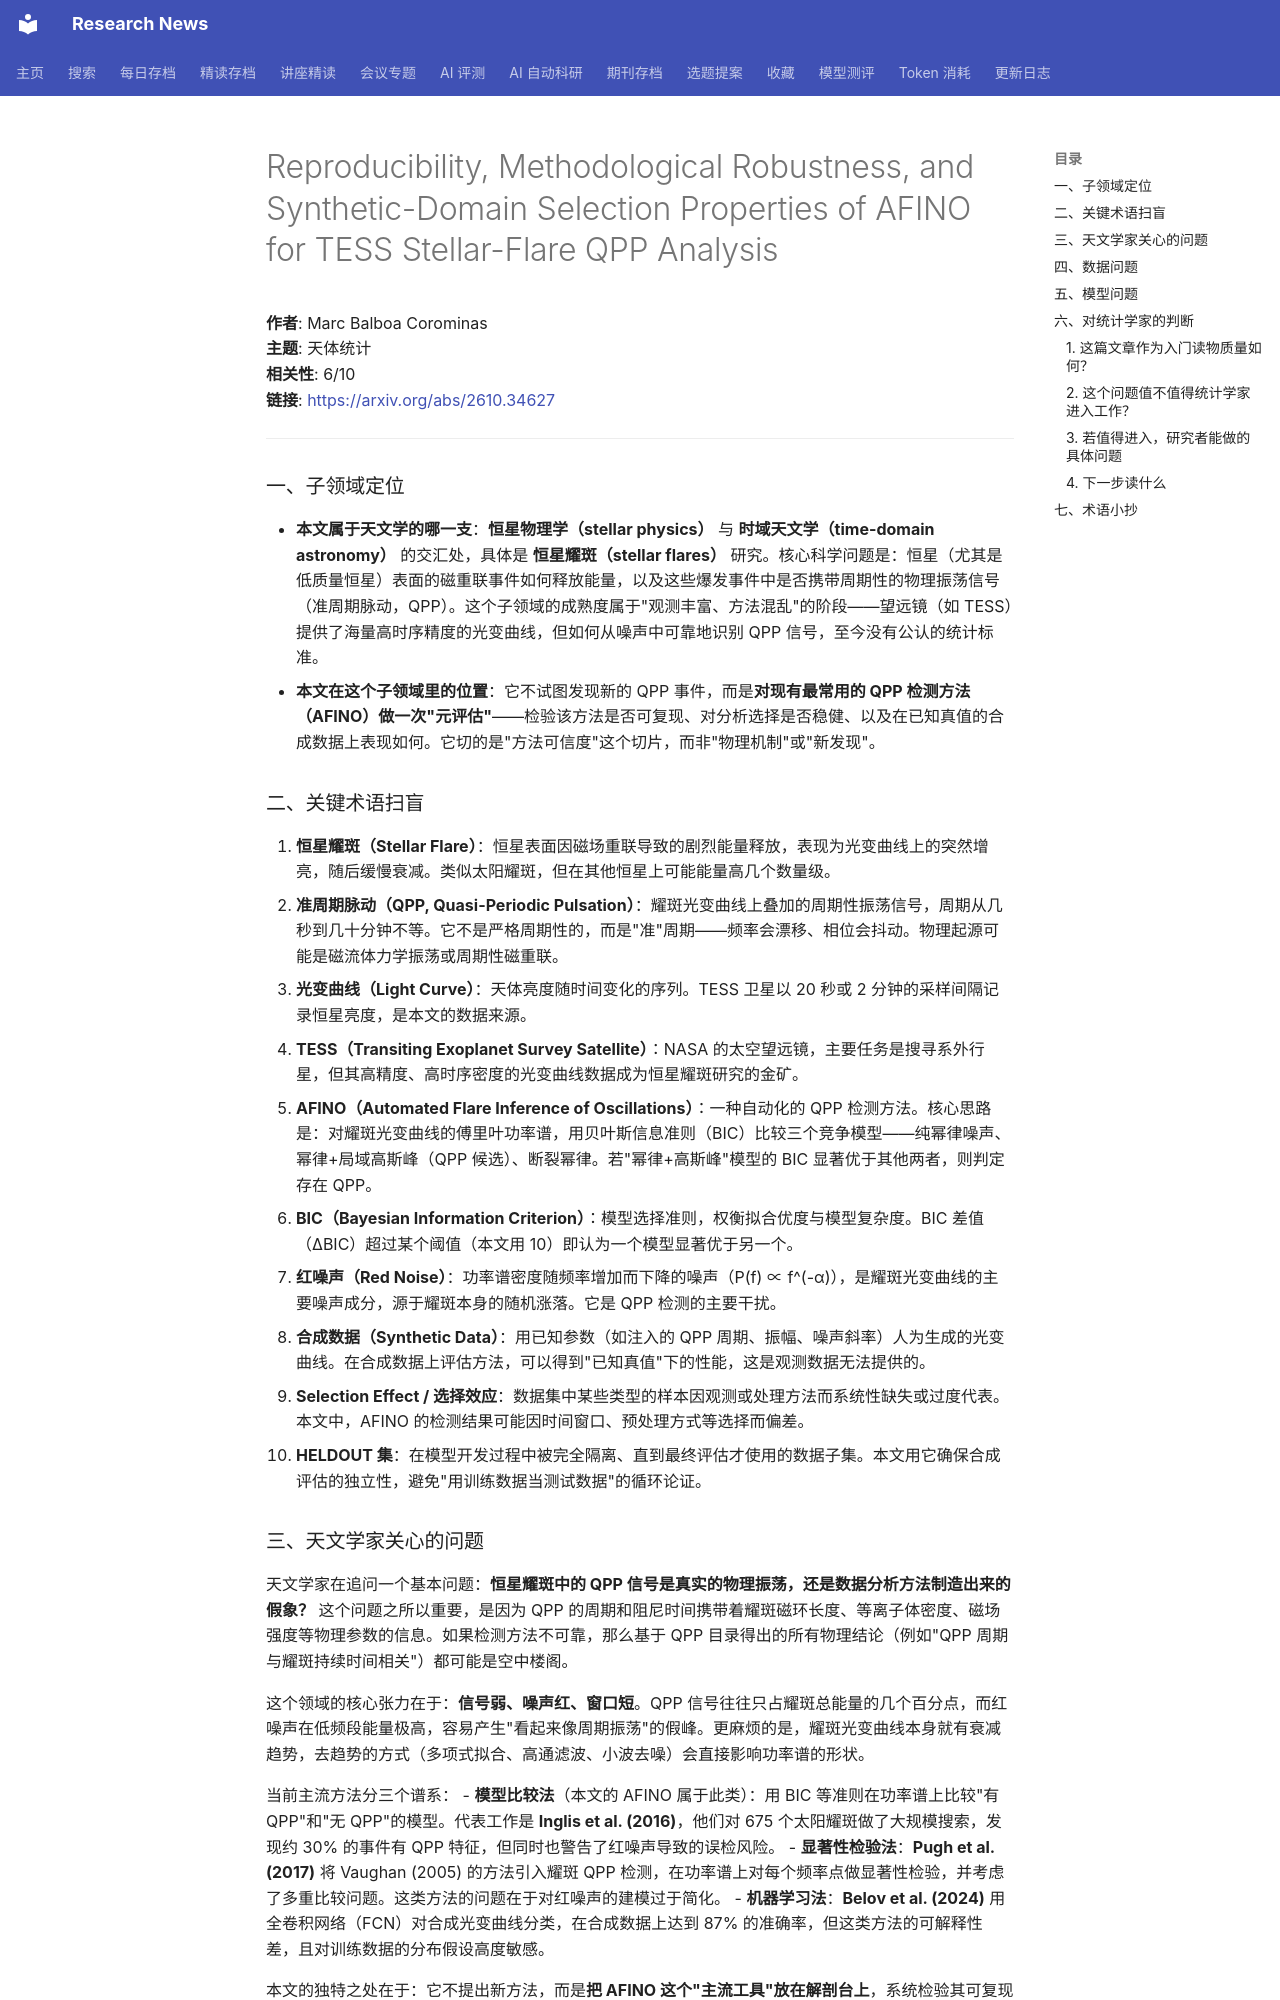

repository: cxy0714/research-news · page: deep_reads/2026-10-28-2610.34627/index.html · generator: mkdocs

# Reproducibility, Methodological Robustness, and Synthetic-Domain Selection Properties of AFINO for TESS Stellar-Flare QPP Analysis

**作者**: Marc Balboa Corominas  
**主题**: 天体统计  
**相关性**: 6/10  
**链接**: <https://arxiv.org/abs/2610.34627>

---

### 一、子领域定位

- **本文属于天文学的哪一支**：**恒星物理学（stellar physics）** 与 **时域天文学（time-domain astronomy）** 的交汇处，具体是 **恒星耀斑（stellar flares）** 研究。核心科学问题是：恒星（尤其是低质量恒星）表面的磁重联事件如何释放能量，以及这些爆发事件中是否携带周期性的物理振荡信号（准周期脉动，QPP）。这个子领域的成熟度属于"观测丰富、方法混乱"的阶段——望远镜（如 TESS）提供了海量高时序精度的光变曲线，但如何从噪声中可靠地识别 QPP 信号，至今没有公认的统计标准。
- **本文在这个子领域里的位置**：它不试图发现新的 QPP 事件，而是**对现有最常用的 QPP 检测方法（AFINO）做一次"元评估"**——检验该方法是否可复现、对分析选择是否稳健、以及在已知真值的合成数据上表现如何。它切的是"方法可信度"这个切片，而非"物理机制"或"新发现"。

### 二、关键术语扫盲

1. **恒星耀斑（Stellar Flare）**：恒星表面因磁场重联导致的剧烈能量释放，表现为光变曲线上的突然增亮，随后缓慢衰减。类似太阳耀斑，但在其他恒星上可能能量高几个数量级。
2. **准周期脉动（QPP, Quasi-Periodic Pulsation）**：耀斑光变曲线上叠加的周期性振荡信号，周期从几秒到几十分钟不等。它不是严格周期性的，而是"准"周期——频率会漂移、相位会抖动。物理起源可能是磁流体力学振荡或周期性磁重联。
3. **光变曲线（Light Curve）**：天体亮度随时间变化的序列。TESS 卫星以 20 秒或 2 分钟的采样间隔记录恒星亮度，是本文的数据来源。
4. **TESS（Transiting Exoplanet Survey Satellite）**：NASA 的太空望远镜，主要任务是搜寻系外行星，但其高精度、高时序密度的光变曲线数据成为恒星耀斑研究的金矿。
5. **AFINO（Automated Flare Inference of Oscillations）**：一种自动化的 QPP 检测方法。核心思路是：对耀斑光变曲线的傅里叶功率谱，用贝叶斯信息准则（BIC）比较三个竞争模型——纯幂律噪声、幂律+局域高斯峰（QPP 候选）、断裂幂律。若"幂律+高斯峰"模型的 BIC 显著优于其他两者，则判定存在 QPP。
6. **BIC（Bayesian Information Criterion）**：模型选择准则，权衡拟合优度与模型复杂度。BIC 差值（ΔBIC）超过某个阈值（本文用 10）即认为一个模型显著优于另一个。
7. **红噪声（Red Noise）**：功率谱密度随频率增加而下降的噪声（P(f) ∝ f^(-α)），是耀斑光变曲线的主要噪声成分，源于耀斑本身的随机涨落。它是 QPP 检测的主要干扰。
8. **合成数据（Synthetic Data）**：用已知参数（如注入的 QPP 周期、振幅、噪声斜率）人为生成的光变曲线。在合成数据上评估方法，可以得到"已知真值"下的性能，这是观测数据无法提供的。
9. **Selection Effect / 选择效应**：数据集中某些类型的样本因观测或处理方法而系统性缺失或过度代表。本文中，AFINO 的检测结果可能因时间窗口、预处理方式等选择而偏差。
10. **HELDOUT 集**：在模型开发过程中被完全隔离、直到最终评估才使用的数据子集。本文用它确保合成评估的独立性，避免"用训练数据当测试数据"的循环论证。

### 三、天文学家关心的问题

天文学家在追问一个基本问题：**恒星耀斑中的 QPP 信号是真实的物理振荡，还是数据分析方法制造出来的假象？** 这个问题之所以重要，是因为 QPP 的周期和阻尼时间携带着耀斑磁环长度、等离子体密度、磁场强度等物理参数的信息。如果检测方法不可靠，那么基于 QPP 目录得出的所有物理结论（例如"QPP 周期与耀斑持续时间相关"）都可能是空中楼阁。

这个领域的核心张力在于：**信号弱、噪声红、窗口短**。QPP 信号往往只占耀斑总能量的几个百分点，而红噪声在低频段能量极高，容易产生"看起来像周期振荡"的假峰。更麻烦的是，耀斑光变曲线本身就有衰减趋势，去趋势的方式（多项式拟合、高通滤波、小波去噪）会直接影响功率谱的形状。

当前主流方法分三个谱系：
- **模型比较法**（本文的 AFINO 属于此类）：用 BIC 等准则在功率谱上比较"有 QPP"和"无 QPP"的模型。代表工作是 **Inglis et al. (2016)**，他们对 675 个太阳耀斑做了大规模搜索，发现约 30% 的事件有 QPP 特征，但同时也警告了红噪声导致的误检风险。
- **显著性检验法**：**Pugh et al. (2017)** 将 Vaughan (2005) 的方法引入耀斑 QPP 检测，在功率谱上对每个频率点做显著性检验，并考虑了多重比较问题。这类方法的问题在于对红噪声的建模过于简化。
- **机器学习法**：**Belov et al. (2024)** 用全卷积网络（FCN）对合成光变曲线分类，在合成数据上达到 87% 的准确率，但这类方法的可解释性差，且对训练数据的分布假设高度敏感。

本文的独特之处在于：它不提出新方法，而是**把 AFINO 这个"主流工具"放在解剖台上**，系统检验其可复现性（同一代码能否复现已发表结果）、稳健性（改变时间窗口和预处理后结果是否稳定）、以及合成真值下的选择行为（哪些信号被选中、哪些被漏掉）。
